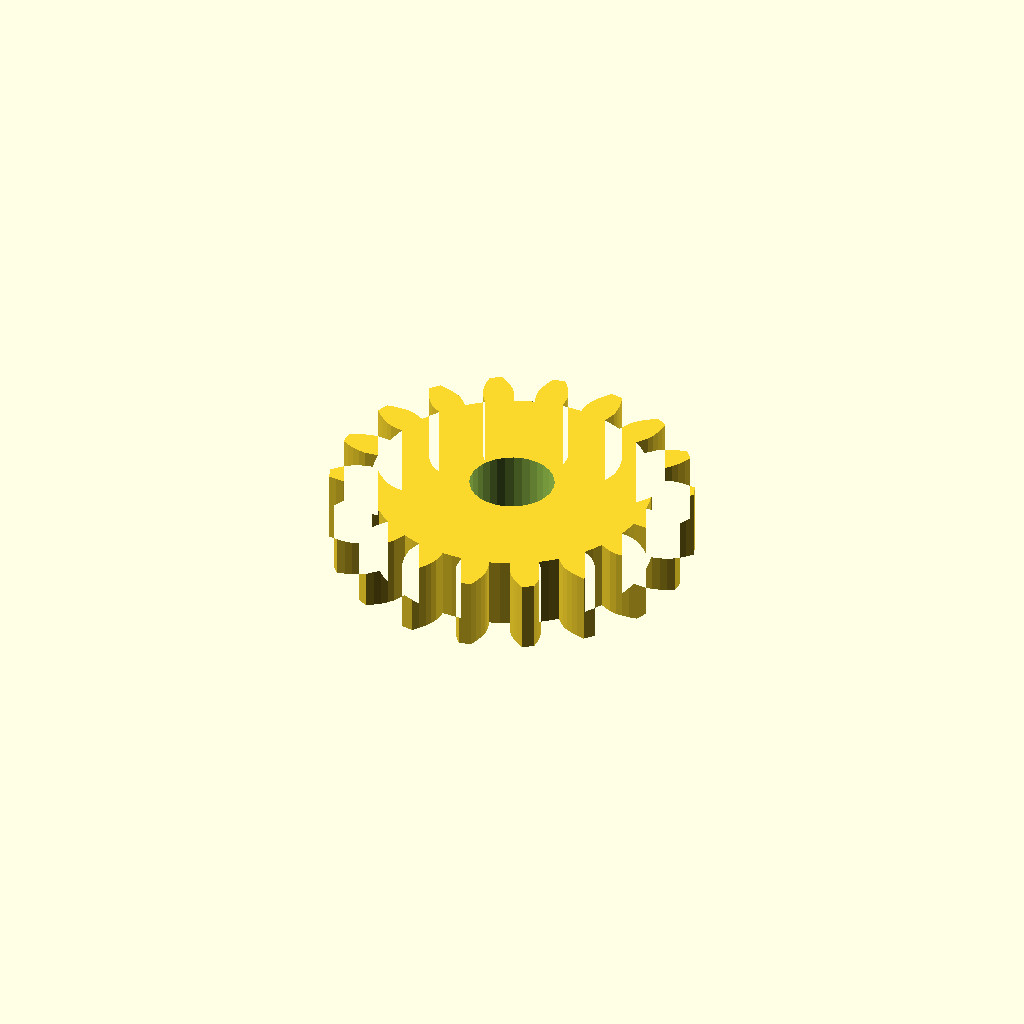
Cell 1: the model at its default parameters.
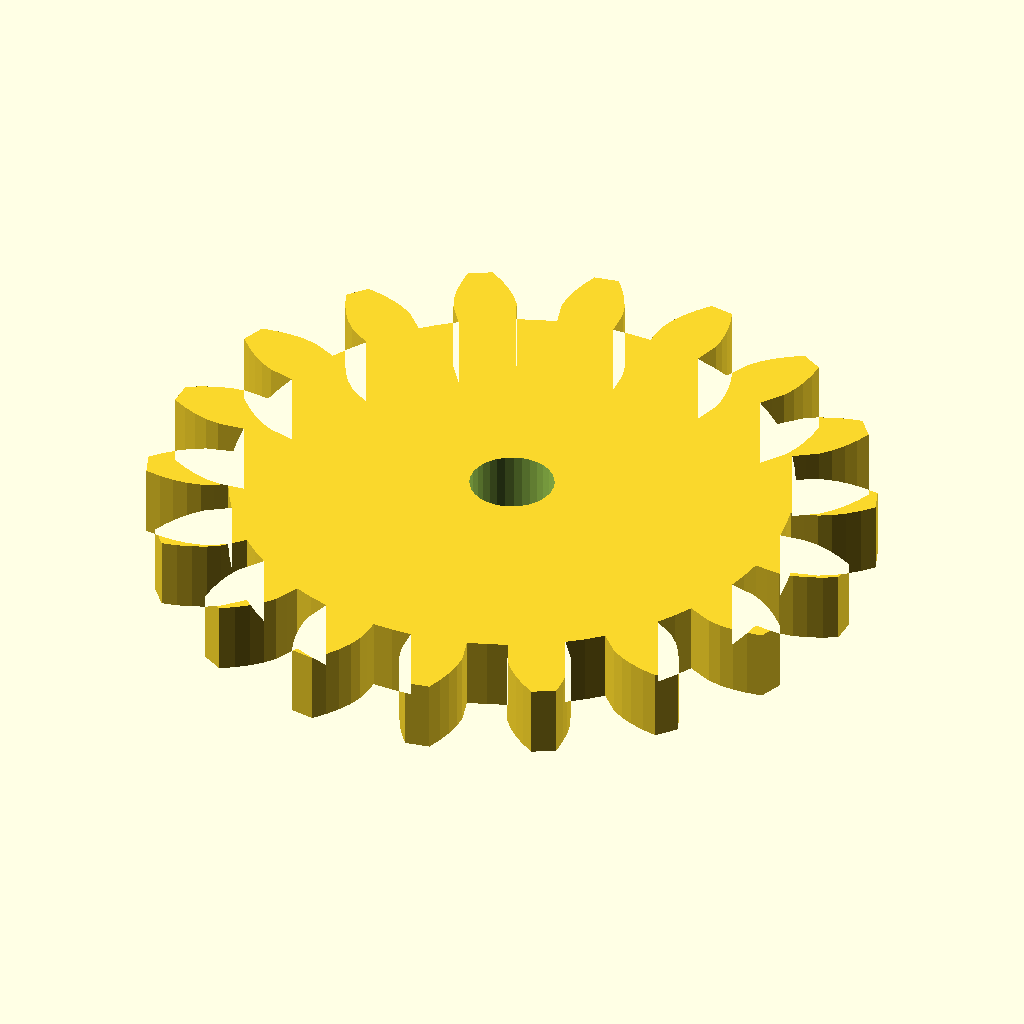
Cell 2: modul = 6 (everything else at default).
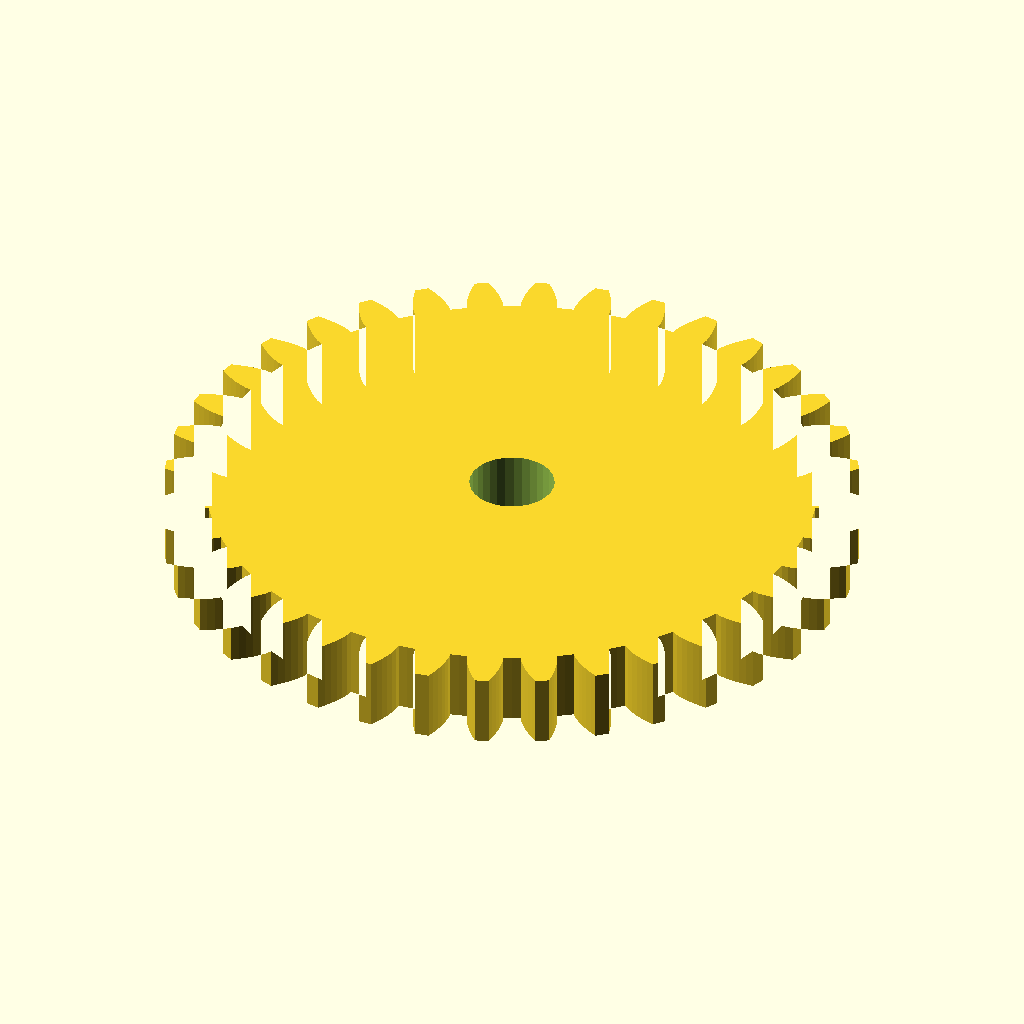
Cell 3: n_teeth = 36 (everything else at default).
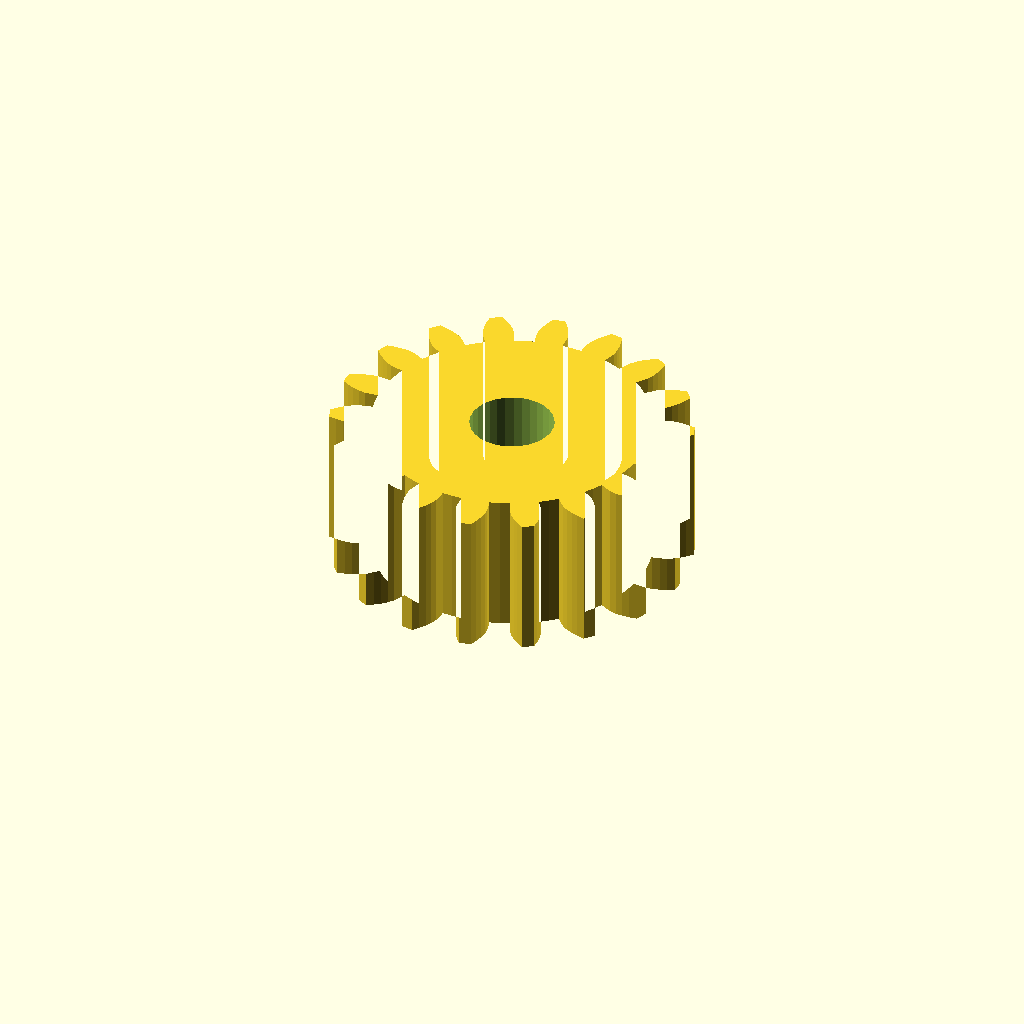
Cell 4: the same model with width = 24.
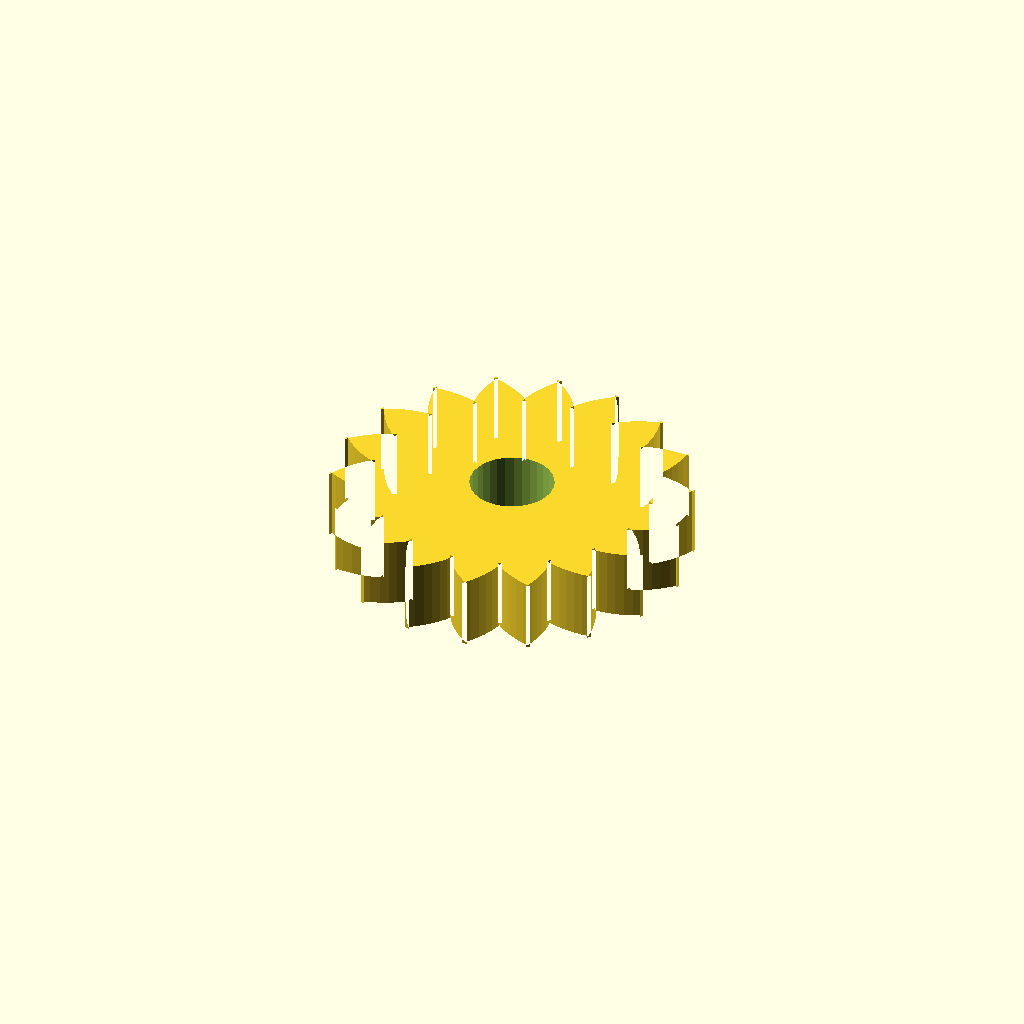
Cell 5: pa = 40 (everything else at default).
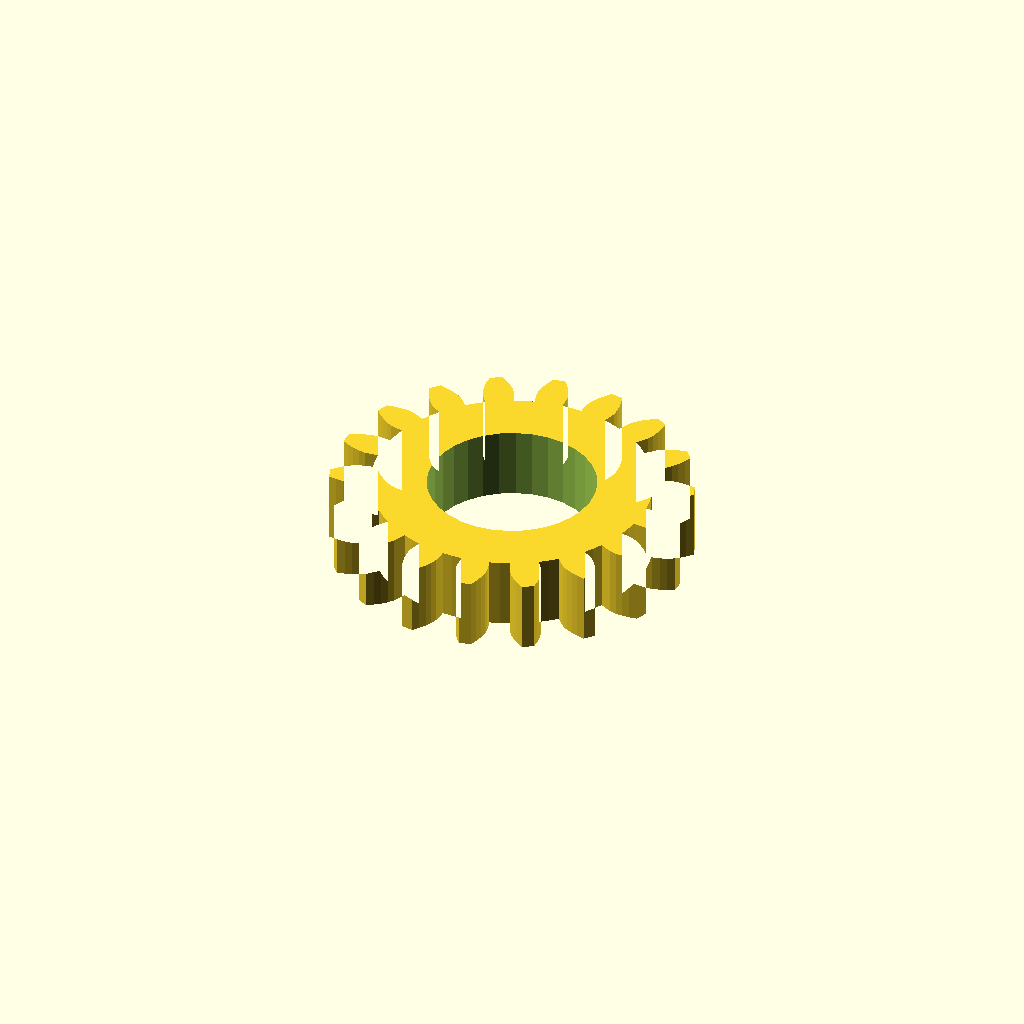
Cell 6: shaft_d = 28 (everything else at default).
One fixed orthographic camera (rotation 55°, 0°, 25°; colour scheme Cornfield) for every cell.
The OpenSCAD source (optional_data/data/gen2/spurgears/part_0015.scad):
$fn = 32;

// ----------------------------------------------------------------------
// Spur gear: m=3 z=18, 60 mm tip diameter x 12 mm
// ----------------------------------------------------------------------

// --- parameters (mm) ---
modul = 3;                // module
n_teeth = 18;             // number of teeth
width = 12;               // face width
pa = 20;                  // pressure angle, deg
shaft_d = 14;             // shaft bore

/* --- involute profile --- */
pitch_r = modul * n_teeth / 2;
base_r = pitch_r * cos(pa);
tip_r = pitch_r + modul;
root_r = pitch_r - 1.25 * modul;
flank_steps = 6;

function inv_deg(a) = (tan(a) - a * PI / 180) * 180 / PI;
function flank_r(i) = root_r + (tip_r - root_r) * i / flank_steps;
function half_angle(r) = 90 / n_teeth + inv_deg(pa) - inv_deg(acos(min(1, base_r / r)));
function tooth_pt(k, i, side) =
    let (r = flank_r(i), a = k * 360 / n_teeth + side * half_angle(r))
    [r * cos(a), r * sin(a)];

module tooth_profile() {
  polygon(points = [
    for (k = [0 : n_teeth - 1])
      each [
        for (i = [0 : flank_steps]) tooth_pt(k, i, -1),
        for (i = [flank_steps : -1 : 0]) tooth_pt(k, i, 1),
        let (ta = (k + 0.5) * 360 / n_teeth)
          [root_r * cos(ta), root_r * sin(ta)]
      ]
  ]);
}

module gear_disc() {
  linear_extrude(height = width) tooth_profile();
}

difference() {
  gear_disc();
  translate([0, 0, -1]) cylinder(h = width + 3, d = shaft_d);
}
Customizer parameters (derived from the source; name, type, default, range or options):
modul: number, default 3
n_teeth: number, default 18
width: number, default 12
pa: number, default 20
shaft_d: number, default 14
flank_steps: number, default 6
